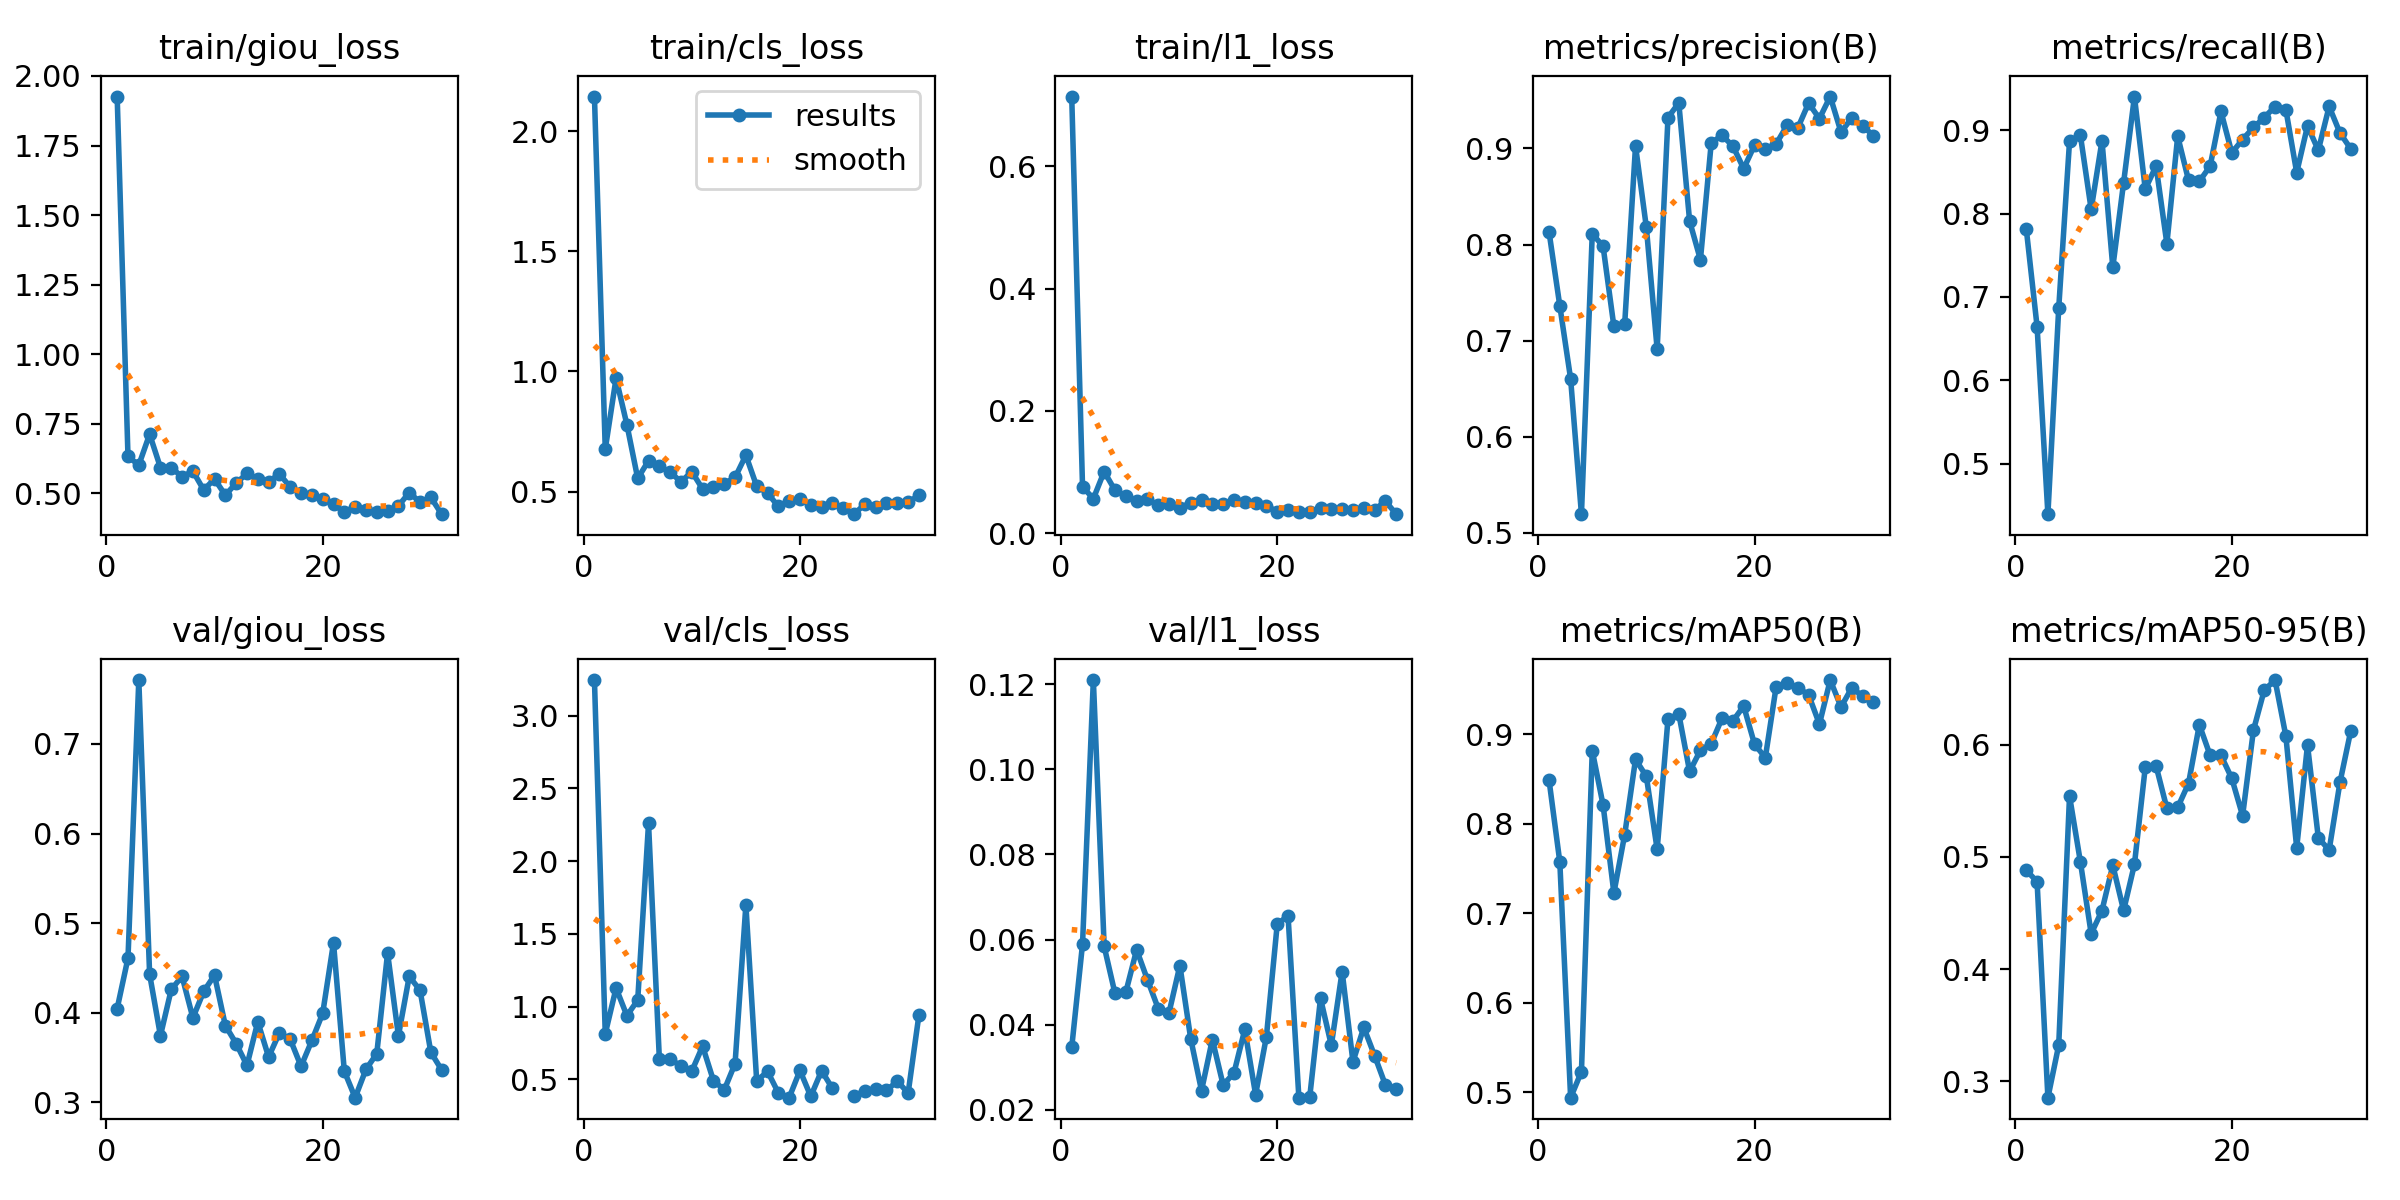

The table this chart was drawn from, first rows:
epoch, time, train/giou_loss, train/cls_loss, train/l1_loss, metrics/precision(B), metrics/recall(B), metrics/mAP50(B), metrics/mAP50-95(B), val/giou_loss, val/cls_loss, val/l1_loss, lr/pg0, lr/pg1, lr/pg2
1, 579.7, 1.926, 2.145, 0.714, 0.8135, 0.7817, 0.8491, 0.4882, 0.4047, 3.244, 0.03464, 0.0006608, 0.0006608, 0.0006608
2, 1172, 0.633, 0.6768, 0.07595, 0.7362, 0.6644, 0.7572, 0.4779, 0.461, 0.8139, 0.05895, 0.001316, 0.001316, 0.001316
3, 1789, 0.6017, 0.9722, 0.05648, 0.6602, 0.4394, 0.4939, 0.2852, 0.7712, 1.128, 0.1209, 0.001961, 0.001961, 0.001961
4, 2494, 0.7127, 0.7788, 0.1008, 0.5193, 0.6865, 0.523, 0.3321, 0.443, 0.9383, 0.05837, 0.00195, 0.00195, 0.00195
5, 3241, 0.593, 0.5547, 0.07017, 0.8112, 0.8869, 0.8815, 0.5544, 0.3744, 1.045, 0.04733, 0.001934, 0.001934, 0.001934
6, 3908, 0.5919, 0.6285, 0.06036, 0.7981, 0.8943, 0.8208, 0.4959, 0.426, 2.259, 0.04762, 0.001917, 0.001917, 0.001917
7, 4594, 0.5603, 0.6052, 0.05254, 0.7147, 0.8051, 0.7226, 0.4315, 0.4406, 0.6432, 0.05758, 0.001901, 0.001901, 0.001901
8, 5505, 0.5798, 0.5813, 0.05616, 0.7176, 0.8873, 0.7879, 0.4522, 0.3943, 0.6371, 0.05056, 0.001885, 0.001885, 0.001885
9, 6310, 0.5126, 0.5404, 0.04536, 0.9026, 0.7355, 0.8718, 0.4926, 0.4238, 0.5943, 0.04378, 0.001868, 0.001868, 0.001868
10, 7168, 0.5519, 0.5827, 0.04837, 0.8179, 0.8373, 0.8528, 0.4522, 0.4419, 0.5573, 0.04284, 0.001852, 0.001852, 0.001852
11, 7953, 0.4939, 0.5108, 0.04187, 0.6911, 0.9405, 0.7713, 0.4934, 0.3857, 0.7281, 0.05389, 0.001835, 0.001835, 0.001835
12, 8596, 0.5367, 0.5173, 0.04953, 0.9321, 0.8294, 0.9167, 0.58, 0.3656, 0.4926, 0.0367, 0.001819, 0.001819, 0.001819
13, 9408, 0.5717, 0.5332, 0.0549, 0.9474, 0.8571, 0.9226, 0.5812, 0.3413, 0.4283, 0.02451, 0.001802, 0.001802, 0.001802
14, 10022, 0.5519, 0.5588, 0.04799, 0.8244, 0.7639, 0.8583, 0.5434, 0.3899, 0.6087, 0.03651, 0.001785, 0.001785, 0.001785
15, 10578, 0.5419, 0.6513, 0.04826, 0.7842, 0.8929, 0.882, 0.5443, 0.3507, 1.699, 0.02583, 0.001769, 0.001769, 0.001769
16, 11211, 0.57, 0.5222, 0.05389, 0.9059, 0.8401, 0.8893, 0.5656, 0.3775, 0.4887, 0.02866, 0.001752, 0.001752, 0.001752
17, 11844, 0.5228, 0.4937, 0.05178, 0.9135, 0.8386, 0.9179, 0.618, 0.3704, 0.5559, 0.03887, 0.001736, 0.001736, 0.001736
18, 12391, 0.5016, 0.4383, 0.04967, 0.9024, 0.8571, 0.9147, 0.5906, 0.3402, 0.408, 0.02357, 0.00172, 0.00172, 0.00172
19, 12974, 0.495, 0.4626, 0.04475, 0.879, 0.9225, 0.9313, 0.5906, 0.3691, 0.3747, 0.03721, 0.001703, 0.001703, 0.001703
20, 13634, 0.4798, 0.4679, 0.03526, 0.9033, 0.873, 0.8888, 0.5702, 0.3993, 0.5615, 0.06361, 0.001687, 0.001687, 0.001687
21, 14285, 0.4615, 0.4448, 0.03739, 0.8994, 0.8889, 0.8737, 0.5368, 0.4781, 0.3839, 0.06557, 0.00167, 0.00167, 0.00167
22, 15035, 0.4326, 0.4342, 0.03421, 0.9046, 0.9033, 0.953, 0.613, 0.3348, 0.5601, 0.02285, 0.001654, 0.001654, 0.001654
23, 15659, 0.4527, 0.451, 0.03546, 0.9239, 0.9153, 0.9569, 0.6489, 0.3052, 0.4383, 0.0229, 0.001637, 0.001637, 0.001637
24, 16224, 0.4404, 0.4325, 0.04102, 0.9213, 0.9285, 0.9519, 0.6579, 0.3368, nan, 0.04617, 0.00162, 0.00162, 0.00162
25, 16787, 0.4345, 0.4059, 0.04013, 0.9472, 0.9248, 0.9439, 0.6079, 0.3544, 0.3846, 0.03517, 0.001604, 0.001604, 0.001604
26, 17424, 0.4381, 0.4477, 0.03888, 0.9311, 0.8492, 0.9112, 0.5081, 0.4667, 0.4231, 0.05248, 0.001587, 0.001587, 0.001587
27, 17902, 0.4552, 0.4363, 0.03846, 0.954, 0.9052, 0.9604, 0.5999, 0.3742, 0.4309, 0.03127, 0.001571, 0.001571, 0.001571
28, 18444, 0.503, 0.4541, 0.04139, 0.9169, 0.8761, 0.9303, 0.5171, 0.4405, 0.424, 0.03935, 0.001554, 0.001554, 0.001554
29, 19028, 0.4686, 0.4509, 0.03813, 0.9319, 0.9286, 0.9519, 0.5061, 0.4251, 0.4889, 0.03273, 0.001538, 0.001538, 0.001538
30, 19596, 0.4855, 0.4549, 0.05258, 0.9233, 0.8968, 0.9422, 0.5665, 0.3558, 0.4062, 0.02583, 0.001522, 0.001522, 0.001522
31, 20162, 0.4254, 0.4852, 0.03112, 0.9133, 0.8777, 0.9363, 0.6126, 0.3362, 0.9444, 0.0248, 0.001505, 0.001505, 0.001505
